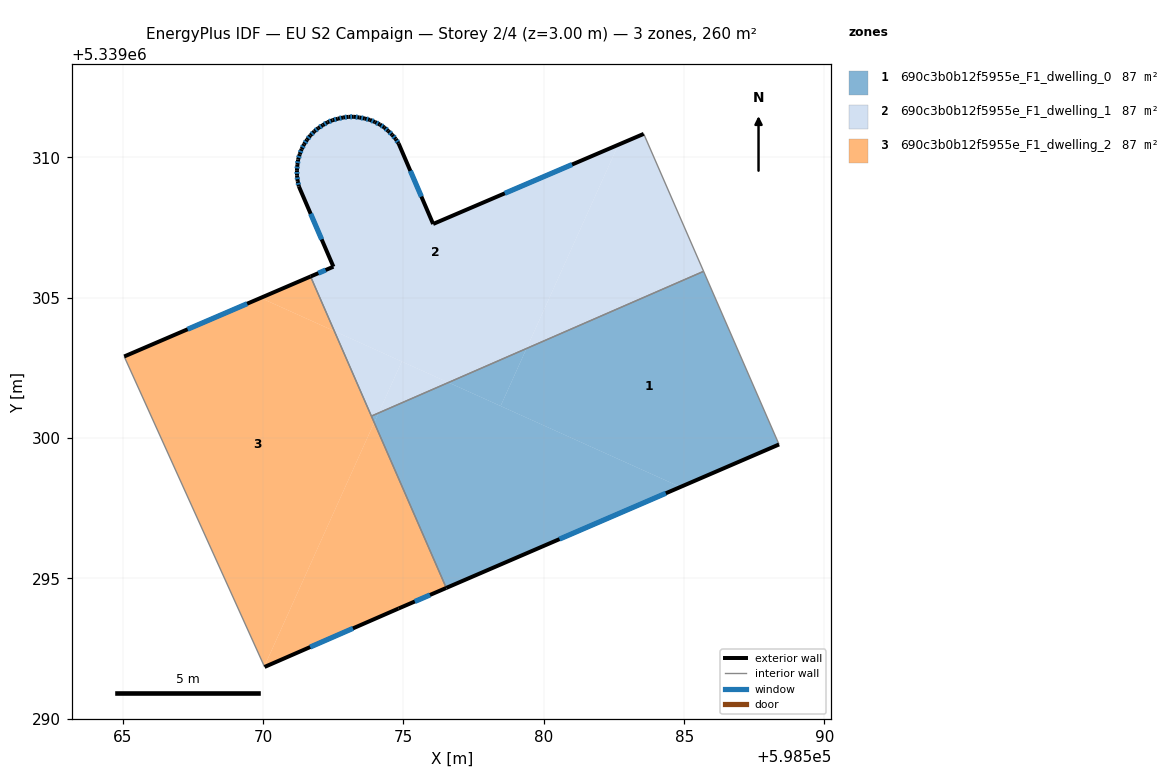
=== STOREY PLAN SPEC (per zone: floor XY polygon, exterior-wall plan segments, windows/doors) ===
zone 1: 690c3b0b12f5955e_F1_dwelling_0  (86.5 m²)
  floor: (598585.69, 5339305.93) (598588.35, 5339299.84) (598588.38, 5339299.77) (598584.87, 5339298.25) (598578.46, 5339301.14) (598579.38, 5339303.19)
  floor: (598584.87, 5339298.25) (598576.53, 5339294.66) (598573.96, 5339300.55) (598574.11, 5339300.89) (598576.60, 5339301.97)
  floor: (598579.38, 5339303.19) (598578.46, 5339301.14) (598576.60, 5339301.97)
  floor: (598574.11, 5339300.89) (598573.96, 5339300.55) (598573.86, 5339300.78)
  exterior wall: (598576.53, 5339294.66) – (598588.38, 5339299.77)  [12.9 m]
    window: (598580.56, 5339296.39) – (598584.35, 5339298.03)  [4.0 m²]
  interior walls: 4
zone 2: 690c3b0b12f5955e_F1_dwelling_1  (86.5 m²)
  floor: (598582.65, 5339310.44) (598579.38, 5339303.19) (598576.60, 5339301.97) (598572.54, 5339303.80) (598571.69, 5339305.75) (598572.50, 5339306.10) (598571.27, 5339308.96) (598571.23, 5339309.15) (598571.21, 5339309.35) (598571.20, 5339309.54) (598571.22, 5339309.73) (598571.25, 5339309.92) (598571.30, 5339310.11) (598571.37, 5339310.29) (598571.46, 5339310.46) (598571.56, 5339310.62) (598571.68, 5339310.78) (598571.82, 5339310.92) (598571.97, 5339311.04) (598572.13, 5339311.14) (598572.29, 5339311.25) (598572.47, 5339311.32) (598572.66, 5339311.37) (598572.85, 5339311.42) (598573.04, 5339311.44) (598573.23, 5339311.44) (598573.43, 5339311.42) (598573.62, 5339311.38) (598573.80, 5339311.33) (598573.98, 5339311.25) (598574.16, 5339311.17) (598574.32, 5339311.06) (598574.46, 5339310.93) (598574.60, 5339310.80) (598574.72, 5339310.65) (598574.83, 5339310.49) (598576.06, 5339307.62)
  floor: (598583.56, 5339310.83) (598585.69, 5339305.93) (598579.38, 5339303.19) (598582.65, 5339310.44)
  floor: (598574.94, 5339302.72) (598574.11, 5339300.89) (598573.86, 5339300.78) (598572.54, 5339303.80)
  floor: (598576.60, 5339301.97) (598574.11, 5339300.89) (598574.94, 5339302.72)
  exterior wall: (598574.46, 5339310.93) – (598574.32, 5339311.06)  [0.2 m]
    window: (598574.41, 5339310.98) – (598574.37, 5339311.02)  [0.1 m²]
  exterior wall: (598574.60, 5339310.80) – (598574.46, 5339310.93)  [0.2 m]
    window: (598574.55, 5339310.84) – (598574.51, 5339310.89)  [0.1 m²]
  exterior wall: (598574.72, 5339310.65) – (598574.60, 5339310.80)  [0.2 m]
    window: (598574.68, 5339310.70) – (598574.64, 5339310.75)  [0.1 m²]
  exterior wall: (598574.83, 5339310.49) – (598574.72, 5339310.65)  [0.2 m]
    window: (598574.79, 5339310.54) – (598574.76, 5339310.59)  [0.1 m²]
  exterior wall: (598576.06, 5339307.62) – (598574.83, 5339310.49)  [3.1 m]
    window: (598575.64, 5339308.60) – (598575.25, 5339309.51)  [1.0 m²]
  exterior wall: (598583.56, 5339310.83) – (598576.06, 5339307.62)  [8.2 m]
    window: (598581.01, 5339309.74) – (598578.61, 5339308.71)  [2.5 m²]
  exterior wall: (598572.50, 5339306.10) – (598571.69, 5339305.75)  [0.9 m]
    window: (598572.23, 5339305.98) – (598571.97, 5339305.87)  [0.3 m²]
  exterior wall: (598571.27, 5339308.96) – (598572.50, 5339306.10)  [3.1 m]
    window: (598571.69, 5339307.99) – (598572.09, 5339307.07)  [1.0 m²]
  exterior wall: (598571.23, 5339309.15) – (598571.27, 5339308.96)  [0.2 m]
    window: (598571.25, 5339309.08) – (598571.26, 5339309.02)  [0.1 m²]
  exterior wall: (598571.21, 5339309.35) – (598571.23, 5339309.15)  [0.2 m]
    window: (598571.22, 5339309.28) – (598571.22, 5339309.22)  [0.1 m²]
  exterior wall: (598571.20, 5339309.54) – (598571.21, 5339309.35)  [0.2 m]
    window: (598571.21, 5339309.47) – (598571.21, 5339309.41)  [0.1 m²]
  exterior wall: (598571.22, 5339309.73) – (598571.20, 5339309.54)  [0.2 m]
    window: (598571.22, 5339309.66) – (598571.21, 5339309.60)  [0.1 m²]
  exterior wall: (598571.25, 5339309.92) – (598571.22, 5339309.73)  [0.2 m]
    window: (598571.24, 5339309.85) – (598571.23, 5339309.79)  [0.1 m²]
  exterior wall: (598571.30, 5339310.11) – (598571.25, 5339309.92)  [0.2 m]
    window: (598571.28, 5339310.04) – (598571.27, 5339309.98)  [0.1 m²]
  exterior wall: (598571.37, 5339310.29) – (598571.30, 5339310.11)  [0.2 m]
    window: (598571.35, 5339310.23) – (598571.33, 5339310.17)  [0.1 m²]
  exterior wall: (598571.46, 5339310.46) – (598571.37, 5339310.29)  [0.2 m]
    window: (598571.43, 5339310.40) – (598571.40, 5339310.35)  [0.1 m²]
  exterior wall: (598571.56, 5339310.62) – (598571.46, 5339310.46)  [0.2 m]
    window: (598571.53, 5339310.57) – (598571.49, 5339310.52)  [0.1 m²]
  exterior wall: (598571.68, 5339310.78) – (598571.56, 5339310.62)  [0.2 m]
    window: (598571.64, 5339310.72) – (598571.60, 5339310.67)  [0.1 m²]
  exterior wall: (598571.82, 5339310.92) – (598571.68, 5339310.78)  [0.2 m]
    window: (598571.77, 5339310.87) – (598571.73, 5339310.82)  [0.1 m²]
  exterior wall: (598571.97, 5339311.04) – (598571.82, 5339310.92)  [0.2 m]
    window: (598571.92, 5339311.00) – (598571.87, 5339310.96)  [0.1 m²]
  exterior wall: (598572.13, 5339311.14) – (598571.97, 5339311.04)  [0.2 m]
    window: (598572.07, 5339311.11) – (598572.02, 5339311.08)  [0.1 m²]
  exterior wall: (598572.29, 5339311.25) – (598572.13, 5339311.14)  [0.2 m]
    window: (598572.24, 5339311.21) – (598572.18, 5339311.18)  [0.1 m²]
  exterior wall: (598572.47, 5339311.32) – (598572.29, 5339311.25)  [0.2 m]
    window: (598572.41, 5339311.29) – (598572.35, 5339311.27)  [0.1 m²]
  exterior wall: (598572.66, 5339311.37) – (598572.47, 5339311.32)  [0.2 m]
    window: (598572.60, 5339311.35) – (598572.54, 5339311.34)  [0.1 m²]
  exterior wall: (598572.85, 5339311.42) – (598572.66, 5339311.37)  [0.2 m]
    window: (598572.79, 5339311.40) – (598572.73, 5339311.39)  [0.1 m²]
  exterior wall: (598573.04, 5339311.44) – (598572.85, 5339311.42)  [0.2 m]
    window: (598572.98, 5339311.43) – (598572.92, 5339311.42)  [0.1 m²]
  exterior wall: (598573.23, 5339311.44) – (598573.04, 5339311.44)  [0.2 m]
    window: (598573.17, 5339311.44) – (598573.11, 5339311.44)  [0.1 m²]
  exterior wall: (598573.43, 5339311.42) – (598573.23, 5339311.44)  [0.2 m]
    window: (598573.36, 5339311.42) – (598573.30, 5339311.43)  [0.1 m²]
  exterior wall: (598573.62, 5339311.38) – (598573.43, 5339311.42)  [0.2 m]
    window: (598573.56, 5339311.39) – (598573.50, 5339311.40)  [0.1 m²]
  exterior wall: (598573.80, 5339311.33) – (598573.62, 5339311.38)  [0.2 m]
    window: (598573.74, 5339311.35) – (598573.68, 5339311.36)  [0.1 m²]
  exterior wall: (598573.98, 5339311.25) – (598573.80, 5339311.33)  [0.2 m]
    window: (598573.92, 5339311.28) – (598573.86, 5339311.31)  [0.1 m²]
  exterior wall: (598574.16, 5339311.17) – (598573.98, 5339311.25)  [0.2 m]
    window: (598574.10, 5339311.20) – (598574.04, 5339311.23)  [0.1 m²]
  exterior wall: (598574.32, 5339311.06) – (598574.16, 5339311.17)  [0.2 m]
    window: (598574.26, 5339311.10) – (598574.21, 5339311.13)  [0.1 m²]
  interior walls: 3
zone 3: 690c3b0b12f5955e_F1_dwelling_2  (86.5 m²)
  floor: (598573.96, 5339300.55) (598576.53, 5339294.66) (598574.82, 5339293.92) (598570.05, 5339291.84) (598570.04, 5339291.86)
  floor: (598572.54, 5339303.80) (598573.96, 5339300.55) (598570.04, 5339291.86) (598565.05, 5339302.90) (598569.91, 5339304.99)
  floor: (598571.69, 5339305.75) (598572.54, 5339303.80) (598569.91, 5339304.99)
  exterior wall: (598571.69, 5339305.75) – (598565.05, 5339302.90)  [7.2 m]
    window: (598569.43, 5339304.78) – (598567.31, 5339303.87)  [2.2 m²]
  exterior wall: (598574.82, 5339293.92) – (598576.53, 5339294.66)  [1.9 m]
    window: (598575.40, 5339294.17) – (598575.95, 5339294.41)  [0.6 m²]
  exterior wall: (598570.05, 5339291.84) – (598574.82, 5339293.92)  [5.2 m]
    window: (598571.68, 5339292.55) – (598573.20, 5339293.21)  [1.6 m²]
  interior walls: 3

=== DERIVED (storey summary) ===
Building: EU S2 Campaign
Storey: 2 of 4  (floor level z = 3.00 m)
Storey gross floor area: 259.6 m²
Zones on this storey: 3
  - 690c3b0b12f5955e_F1_dwelling_0: floor 86.5 m²; exterior wall 12.9 m (38.7 m²); 1 window(s) 4.0 m²; WWR 10.2%
  - 690c3b0b12f5955e_F1_dwelling_1: floor 86.5 m²; exterior wall 20.9 m (62.7 m²); 33 window(s) 6.4 m²; WWR 10.2%
  - 690c3b0b12f5955e_F1_dwelling_2: floor 86.5 m²; exterior wall 14.3 m (42.9 m²); 3 window(s) 4.4 m²; WWR 10.2%
Zone adjacency (shared interzone walls):
  - 690c3b0b12f5955e_F1_dwelling_0 ↔ 690c3b0b12f5955e_F1_dwelling_1
  - 690c3b0b12f5955e_F1_dwelling_0 ↔ 690c3b0b12f5955e_F1_dwelling_2
  - 690c3b0b12f5955e_F1_dwelling_1 ↔ 690c3b0b12f5955e_F1_dwelling_2